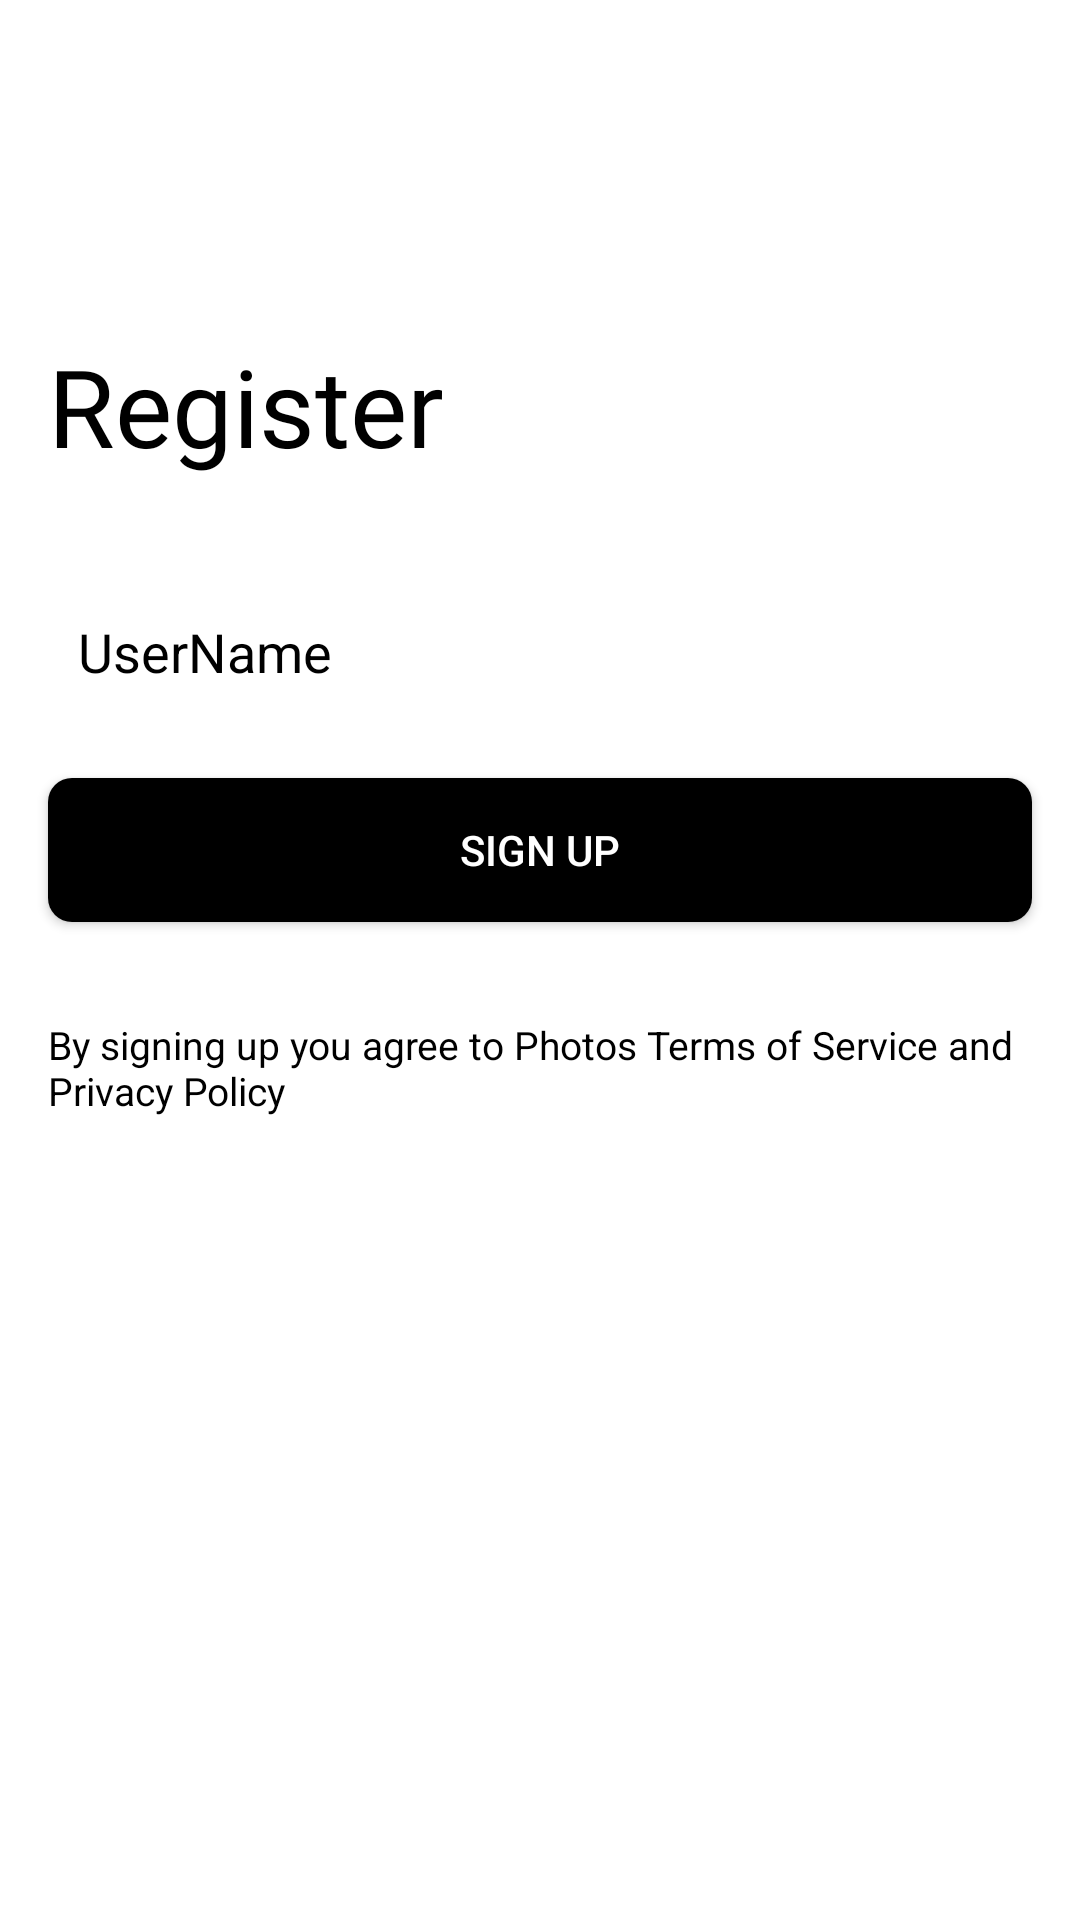

Here is an Android app screen rendered from its layout file. Give the layout XML and the strings, colors and styles it references.
<!-- AndroidManifest.xml: application theme Theme.HomeWork9 -->
<!-- res/layout/fragment_register_second.xml -->
<?xml version="1.0" encoding="utf-8"?>
<androidx.constraintlayout.widget.ConstraintLayout xmlns:android="http://schemas.android.com/apk/res/android"
    xmlns:app="http://schemas.android.com/apk/res-auto"
    xmlns:tools="http://schemas.android.com/tools"
    android:layout_width="match_parent"
    android:layout_height="match_parent"
    tools:context=".RegisterSecondFragment">

    <androidx.constraintlayout.widget.Guideline
        android:id="@+id/gdStart"
        android:layout_width="wrap_content"
        android:layout_height="wrap_content"
        android:orientation="vertical"
        app:layout_constraintGuide_begin="16dp" />

    <androidx.constraintlayout.widget.Guideline
        android:id="@+id/gdEnd"
        android:layout_width="wrap_content"
        android:layout_height="wrap_content"
        android:orientation="vertical"
        app:layout_constraintGuide_end="16dp" />

    <androidx.appcompat.widget.AppCompatTextView
        android:id="@+id/backArrowTxtView"
        android:layout_width="wrap_content"
        android:layout_height="wrap_content"
        android:layout_marginTop="60dp"
        android:background="@drawable/ic_back_arrow"
        android:clickable="true"
        android:focusable="true"
        app:layout_constraintStart_toStartOf="@+id/gdStart"
        app:layout_constraintTop_toTopOf="parent" />

    <androidx.appcompat.widget.AppCompatTextView
        android:id="@+id/registerTitleTxtView"
        android:layout_width="wrap_content"
        android:layout_height="wrap_content"
        android:layout_marginTop="32dp"
        android:fontFamily="@font/comfortaa"
        android:text="@string/register_txt"
        android:textColor="@color/black"
        android:textSize="36sp"
        app:layout_constraintStart_toStartOf="@+id/gdStart"
        app:layout_constraintTop_toBottomOf="@+id/backArrowTxtView" />

    <androidx.appcompat.widget.AppCompatEditText
        android:id="@+id/usernameEditTxtView"
        style="@style/edit_text"
        android:layout_width="0dp"
        android:layout_height="wrap_content"
        android:layout_marginTop="32dp"
        android:hint="@string/username"
        android:inputType="text"
        app:layout_constraintEnd_toEndOf="@id/gdEnd"
        app:layout_constraintStart_toStartOf="@id/gdStart"
        app:layout_constraintTop_toBottomOf="@id/registerTitleTxtView" />

    <androidx.cardview.widget.CardView
        android:id="@+id/signUpBtnCardView"
        android:layout_width="0dp"
        android:layout_height="wrap_content"
        android:layout_marginTop="16dp"
        app:cardCornerRadius="8dp"
        app:layout_constraintEnd_toEndOf="@id/gdEnd"
        app:layout_constraintStart_toStartOf="@id/gdStart"
        app:layout_constraintTop_toBottomOf="@+id/usernameEditTxtView">

        <androidx.appcompat.widget.AppCompatButton
            android:id="@+id/signUpBtn"
            android:layout_width="match_parent"
            android:layout_height="match_parent"
            android:background="@color/black"
            android:text="@string/sign_up"
            android:textAllCaps="false"
            android:textColor="@color/white" />
    </androidx.cardview.widget.CardView>


    <androidx.appcompat.widget.AppCompatTextView
        android:id="@+id/termsOfServiceTxtView"
        android:layout_width="0dp"
        android:layout_height="wrap_content"
        android:layout_marginTop="32dp"
        android:maxLines="2"
        android:text="@string/by_signing_up_you_agree_to_photos_terms_of_service_and_nprivacy_policy"
        android:textColor="@color/black"
        android:textSize="13sp"
        app:layout_constraintEnd_toEndOf="@id/gdEnd"
        app:layout_constraintStart_toStartOf="@+id/gdStart"
        app:layout_constraintTop_toBottomOf="@+id/signUpBtnCardView" />

</androidx.constraintlayout.widget.ConstraintLayout>
<!-- resources referenced by this layout -->
<resources>
  <string name="by_signing_up_you_agree_to_photos_terms_of_service_and_nprivacy_policy">By signing up you agree to Photos Terms of Service and \nPrivacy Policy</string>
  <string name="register_txt">Register</string>
  <string name="sign_up">SIGN UP</string>
  <string name="username">UserName</string>
  <style name="edit_text">
          <item name="android:background">@drawable/edit_text_background</item>
          <item name="android:minHeight">52dp</item>
          <item name="android:paddingStart">10dp</item>
          <item name="android:paddingEnd">10dp</item>
          <item name="android:textColorHint">@color/black</item>
      </style>
  <style name="Theme.HomeWork9" parent="Theme.MaterialComponents.DayNight.NoActionBar">
          
          <item name="colorPrimary">@color/purple_500</item>
          <item name="colorPrimaryVariant">@color/purple_700</item>
          <item name="colorOnPrimary">@color/white</item>
          
          <item name="colorSecondary">@color/teal_200</item>
          <item name="colorSecondaryVariant">@color/teal_700</item>
          <item name="colorOnSecondary">@color/black</item>
          
          <item name="android:statusBarColor" tools:targetApi="l">?attr/colorPrimaryVariant</item>
          
      </style>
  <!-- not gathered from this repository: default colours our renderer supplied (Android Studio template values) -->
  <color name="purple_500">#FF6200EE</color>
  <color name="purple_700">#FF3700B3</color>
  <color name="teal_200">#FF03DAC5</color>
  <color name="teal_700">#FF018786</color>
  <color name="black">#FF000000</color>
  <color name="white">#FFFFFFFF</color>
</resources>
